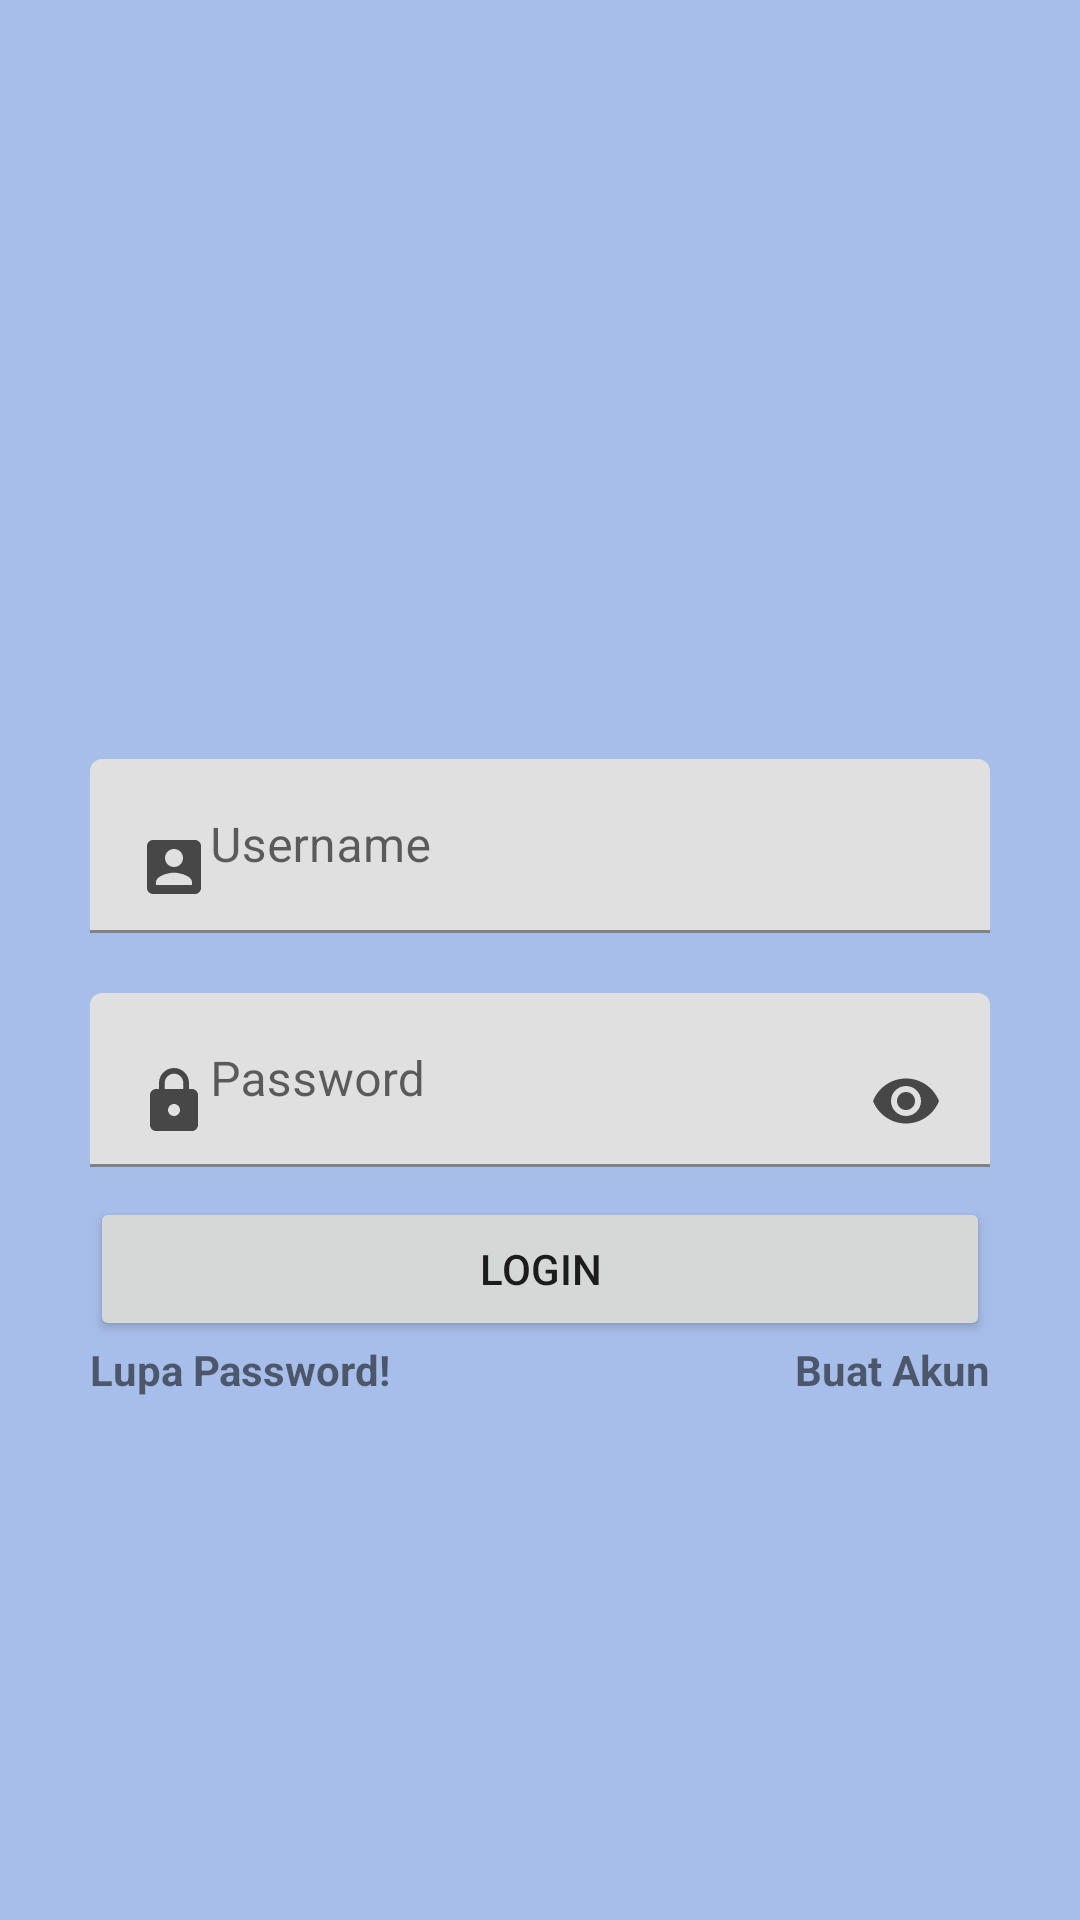

Android layout source for this screen:
<!-- AndroidManifest.xml: application theme Theme.Days2 -->
<!-- res/layout/layout_relative.xml -->
<?xml version="1.0" encoding="utf-8"?>
<RelativeLayout xmlns:android="http://schemas.android.com/apk/res/android"
    android:background="#A8BEEA"
    android:orientation="vertical"
    android:padding="30dp"
    android:layout_width="match_parent"
    android:layout_height="match_parent">

    <ImageView
        android:id="@+id/ivLogo"
        android:layout_width="381dp"
        android:layout_height="173dp"
        android:src="@drawable/logo"/>

    <com.google.android.material.textfield.TextInputLayout
        android:layout_marginTop="20dp"
        android:layout_below="@id/ivLogo"
        android:id="@+id/met1"
        android:layout_width="match_parent"
        android:layout_height="wrap_content">

        <com.google.android.material.textfield.TextInputEditText
            android:layout_width="match_parent"
            android:layout_height="wrap_content"
            android:layout_marginTop="30dp"
            android:drawableStart="@drawable/ic_account"
            android:hint="@string/Username" />
    </com.google.android.material.textfield.TextInputLayout>
    <com.google.android.material.textfield.TextInputLayout

        android:layout_below="@id/met1"
        android:id="@+id/met2"
        android:layout_width="match_parent"
        android:layout_height="wrap_content">

        <com.google.android.material.textfield.TextInputEditText
            android:layout_width="match_parent"
            android:layout_height="wrap_content"
            android:layout_marginTop="20dp"
            android:drawableStart="@drawable/ic_password"
            android:drawableEnd="@drawable/ic_show"
            android:hint="@string/Password" />
    </com.google.android.material.textfield.TextInputLayout>

    <Button
        android:id="@+id/btnLogin"
        android:layout_marginTop="10dp"
        android:layout_below="@id/met2"
        android:text="@string/Login"
        android:layout_width="match_parent"
        android:layout_height="wrap_content"/>

    <TextView
        android:id="@+id/tvForgetPassword"
        android:layout_width="wrap_content"
        android:layout_height="wrap_content"
        android:layout_below="@id/btnLogin"
        android:textStyle="bold"
        android:text="@string/Lupa_Password" />

    <TextView
        android:id="@+id/tvBuatAkun"
        android:layout_width="wrap_content"
        android:layout_height="wrap_content"
        android:layout_below="@id/btnLogin"
        android:layout_alignParentRight="true"
        android:layout_toRightOf="@id/tvBuatAkun"
        android:text="@string/Create_new"
        android:textStyle="bold" />


</RelativeLayout>
<!-- resources referenced by this layout -->
<resources>
  <!-- drawable ic_account (drawable) -->
  <vector android:height="24dp" android:tint="#484747"
      android:viewportHeight="24" android:viewportWidth="24"
      android:width="24dp" xmlns:android="http://schemas.android.com/apk/res/android">
      <path android:fillColor="@android:color/white" android:pathData="M3,5v14c0,1.1 0.89,2 2,2h14c1.1,0 2,-0.9 2,-2L21,5c0,-1.1 -0.9,-2 -2,-2L5,3c-1.11,0 -2,0.9 -2,2zM15,9c0,1.66 -1.34,3 -3,3s-3,-1.34 -3,-3 1.34,-3 3,-3 3,1.34 3,3zM6,17c0,-2 4,-3.1 6,-3.1s6,1.1 6,3.1v1L6,18v-1z"/>
  </vector>
  <!-- drawable ic_password (drawable) -->
  <vector android:height="24dp" android:tint="#484747"
      android:viewportHeight="24" android:viewportWidth="24"
      android:width="24dp" xmlns:android="http://schemas.android.com/apk/res/android">
      <path android:fillColor="@android:color/white" android:pathData="M18,8h-1L17,6c0,-2.76 -2.24,-5 -5,-5S7,3.24 7,6v2L6,8c-1.1,0 -2,0.9 -2,2v10c0,1.1 0.9,2 2,2h12c1.1,0 2,-0.9 2,-2L20,10c0,-1.1 -0.9,-2 -2,-2zM12,17c-1.1,0 -2,-0.9 -2,-2s0.9,-2 2,-2 2,0.9 2,2 -0.9,2 -2,2zM15.1,8L8.9,8L8.9,6c0,-1.71 1.39,-3.1 3.1,-3.1 1.71,0 3.1,1.39 3.1,3.1v2z"/>
  </vector>
  <!-- drawable ic_show (drawable) -->
  <vector android:height="24dp" android:tint="#484747"
      android:viewportHeight="24" android:viewportWidth="24"
      android:width="24dp" xmlns:android="http://schemas.android.com/apk/res/android">
      <path android:fillColor="@android:color/white" android:pathData="M12,4.5C7,4.5 2.73,7.61 1,12c1.73,4.39 6,7.5 11,7.5s9.27,-3.11 11,-7.5c-1.73,-4.39 -6,-7.5 -11,-7.5zM12,17c-2.76,0 -5,-2.24 -5,-5s2.24,-5 5,-5 5,2.24 5,5 -2.24,5 -5,5zM12,9c-1.66,0 -3,1.34 -3,3s1.34,3 3,3 3,-1.34 3,-3 -1.34,-3 -3,-3z"/>
  </vector>
  <string name="Create_new">Buat Akun</string>
  <string name="Login">Login</string>
  <string name="Lupa_Password">Lupa Password!</string>
  <string name="Password">Password</string>
  <string name="Username">Username</string>
  <style name="Theme.Days2" parent="Theme.MaterialComponents.DayNight.NoActionBar">
          
          <item name="colorPrimary">@color/purple_500</item>
          <item name="colorPrimaryVariant">@color/purple_700</item>
          <item name="colorOnPrimary">@color/white</item>
          
          <item name="colorSecondary">@color/teal_200</item>
          <item name="colorSecondaryVariant">@color/teal_700</item>
          <item name="colorOnSecondary">@color/black</item>
          
          <item name="android:statusBarColor" tools:targetApi="l">?attr/colorPrimaryVariant</item>
          
      </style>
  <color name="purple_500">#FF6200EE</color>
  <color name="purple_700">#FF3700B3</color>
  <color name="white">#FFFFFFFF</color>
  <color name="teal_200">#FF03DAC5</color>
  <color name="teal_700">#FF018786</color>
  <color name="black">#FF000000</color>
</resources>
